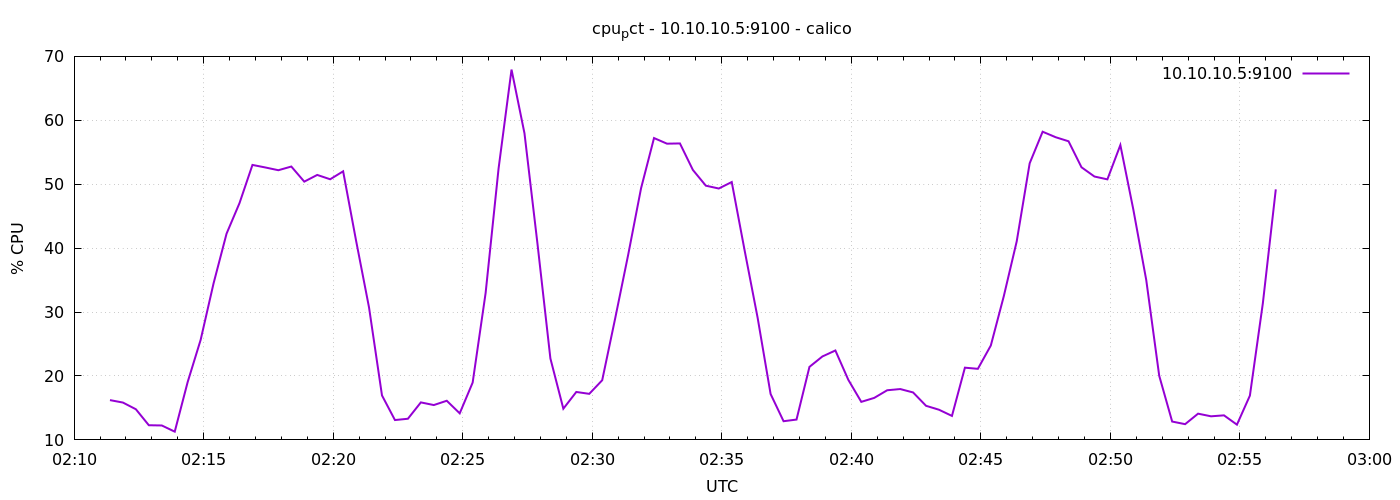

Source data for this figure (header and first rows):
1778551883	16.223809523809397
1778551913	15.84
1778551943	14.8
1778551973	12.3
1778552003	12.26
1778552033	11.29
1778552063	19.06
1778552093	25.65
1778552123	34.51
1778552153	42.26
1778552183	47.04
1778552213	53.02
1778552243	52.62
1778552273	52.19
1778552303	52.77
1778552333	50.4
1778552363	51.45
1778552393	50.78
1778552423	52.02
1778552453	41.16
1778552483	30.71
1778552513	16.96
1778552543	13.1
1778552573	13.31
1778552603	15.87
1778552633	15.45
1778552663	16.12
1778552693	14.16
1778552723	18.97
1778552753	32.99
1778552783	52.46
1778552813	67.93
1778552843	57.96
1778552873	40.74
1778552903	22.74
1778552933	14.88
1778552963	17.5
1778552993	17.2
1778553023	19.33
1778553053	29
1778553083	38.9
1778553113	49.37
1778553143	57.22
1778553173	56.34
1778553203	56.38
1778553233	52.23
1778553263	49.77
1778553293	49.33
1778553323	50.34
1778553353	39.58
1778553383	29.09
1778553413	17.18
1778553443	12.92
1778553473	13.18
1778553503	21.43
1778553533	23.06
1778553563	23.99
1778553593	19.4
1778553623	15.95
1778553653	16.57
1778553683	17.77
... 30 more rows
